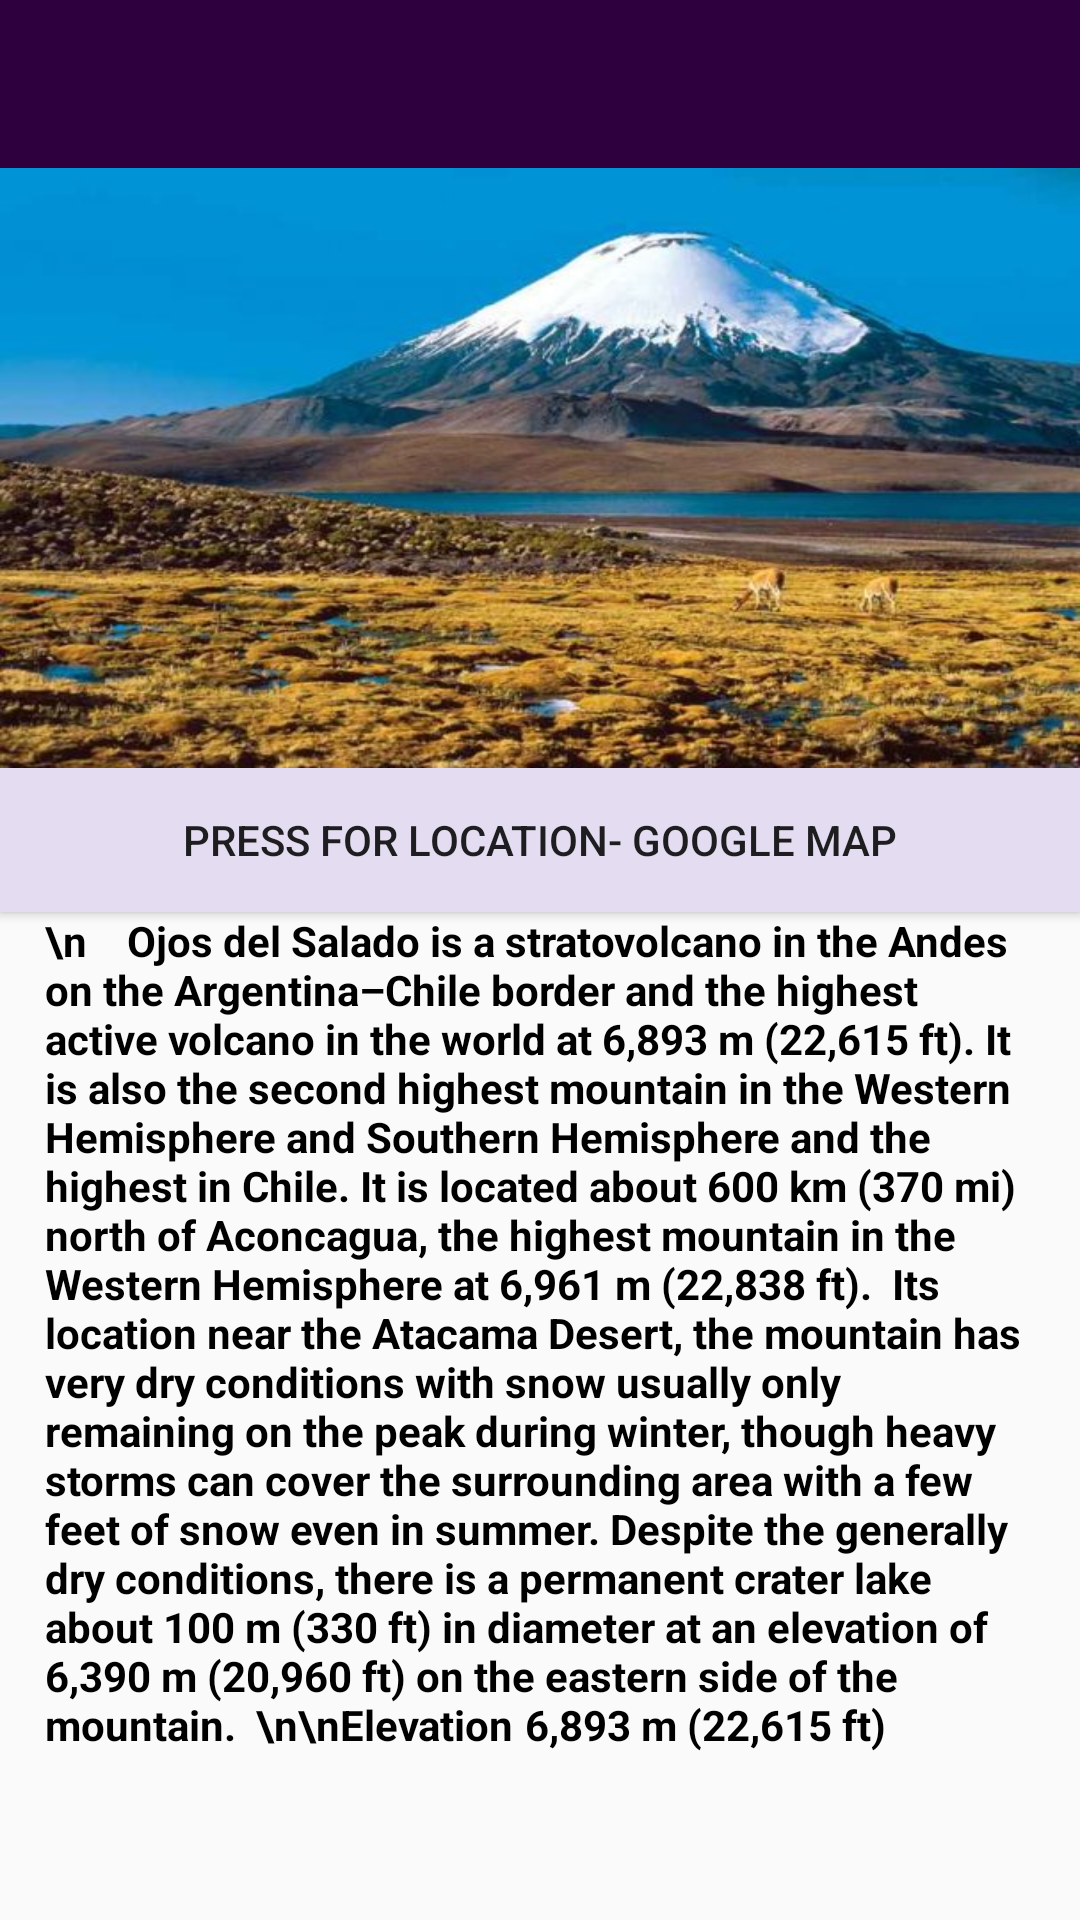

Produce the Android XML layout that renders to this screen, including the resource entries it uses.
<!-- AndroidManifest.xml: application theme Theme.AppCompat.Light.NoActionBar -->
<!-- res/layout/fragment_ojos.xml -->
<?xml version="1.0" encoding="utf-8"?>
<LinearLayout xmlns:android="http://schemas.android.com/apk/res/android"
    xmlns:tools="http://schemas.android.com/tools"
    android:layout_width="match_parent"
    android:layout_height="match_parent"
    android:orientation="vertical"
    tools:context=".OjosFragment">



    <android.support.v7.widget.Toolbar

        android:id="@+id/profileToolbar"
        android:layout_width="match_parent"
        android:layout_height="wrap_content"
        android:background="#2e003e"




        />

    <ImageView
        android:layout_width="match_parent"
        android:layout_height="200dp"
        android:background="@drawable/ojos_salado"
        />

    <Button
        android:id="@+id/button16"
        android:layout_width="match_parent"
        android:layout_height="wrap_content"
        android:background="#e4dcf1"
        android:text="Press for LoCATION- google map" />

    <ScrollView
        android:layout_width="match_parent"
        android:layout_height="match_parent"

        >


        <TextView
            android:id="@+id/textView4"
            android:layout_width="match_parent"
            android:layout_height="match_parent"

            android:layout_marginTop="0dp"
            android:layout_marginLeft="15dp"
            android:layout_marginRight="15dp"
            android:text="\n    Ojos del Salado is a stratovolcano in the Andes on the Argentina–Chile border and the highest active volcano in the world at 6,893 m (22,615 ft). It is also the second highest mountain in the Western Hemisphere and Southern Hemisphere and the highest in Chile. It is located about 600 km (370 mi) north of Aconcagua, the highest mountain in the Western Hemisphere at 6,961 m (22,838 ft).

Its location near the Atacama Desert, the mountain has very dry conditions with snow usually only remaining on the peak during winter, though heavy storms can cover the surrounding area with a few feet of snow even in summer. Despite the generally dry conditions, there is a permanent crater lake about 100 m (330 ft) in diameter at an elevation of 6,390 m (20,960 ft) on the eastern side of the mountain.

\n\nElevation	6,893 m (22,615 ft)
"


            android:textColor="@android:color/black"
            android:textSize="14sp"
            android:textStyle="bold" />


    </ScrollView>


</LinearLayout>
<!-- resources referenced by this layout -->
<resources>
  <!-- drawable ojos_salado: jpg bitmap (drawable, 61549 bytes) -->
</resources>
